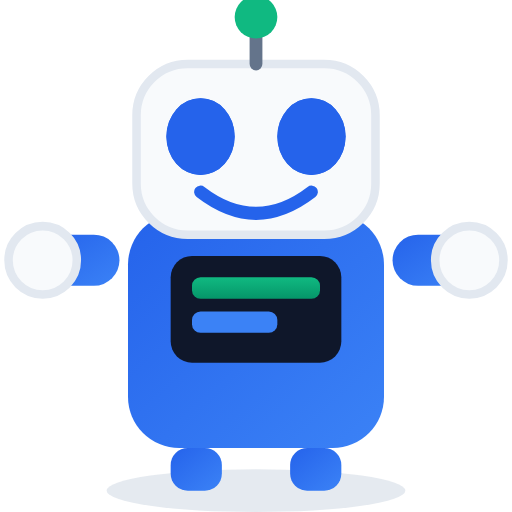
t = 0.00 s
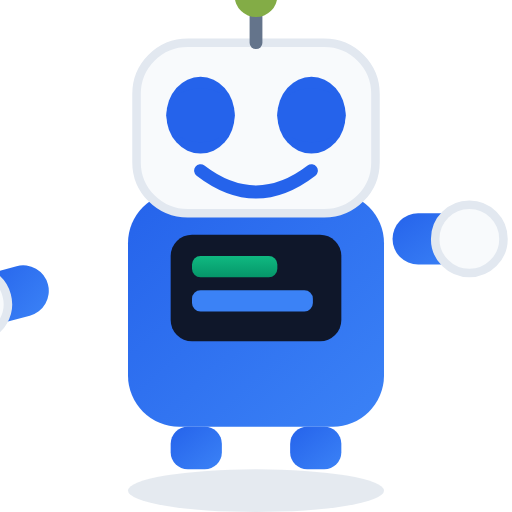
t = 0.50 s
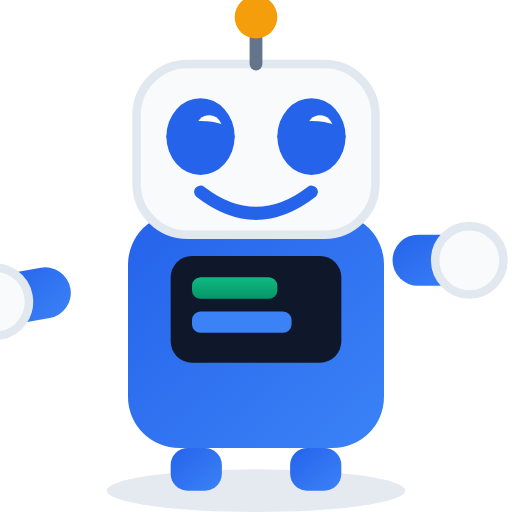
t = 1.00 s
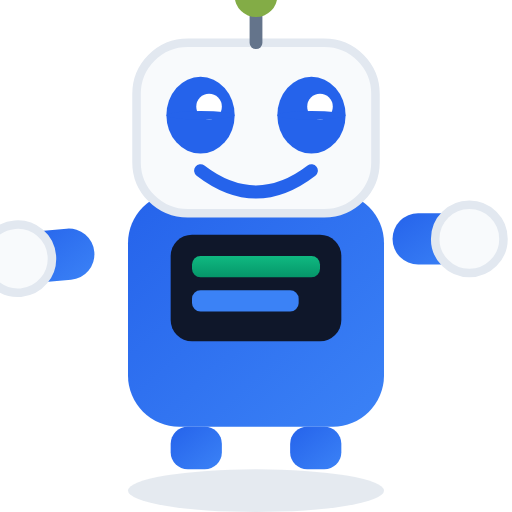
t = 1.50 s
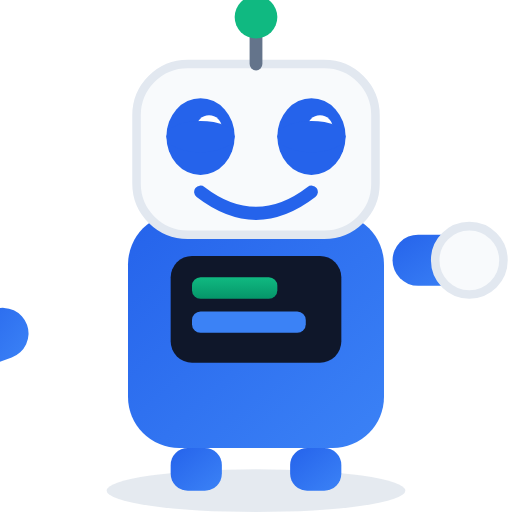
t = 2.00 s
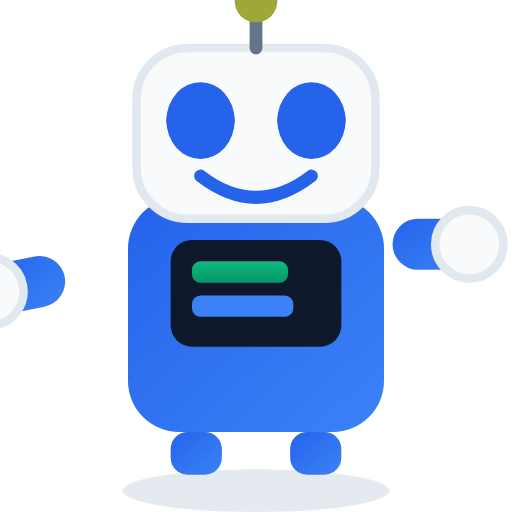
t = 2.63 s

The animated SVG that drew these frames (rendered in a browser with its animation timeline set to each time). Animation: 8 SMIL elements (animate=6,animateTransform=2); one cycle of 3.00 s, repeats indefinitely.

<svg xmlns="http://www.w3.org/2000/svg" viewBox="0 0 120 120" width="120" height="120">
  <defs>
    <linearGradient id="botBodyGrad" x1="0%" y1="0%" x2="100%" y2="100%">
      <stop offset="0%" style="stop-color:#2563EB;stop-opacity:1" />
      <stop offset="100%" style="stop-color:#3B82F6;stop-opacity:1" />
    </linearGradient>
    <linearGradient id="screenGrad" x1="0%" y1="0%" x2="0%" y2="100%">
      <stop offset="0%" style="stop-color:#10B981;stop-opacity:1" />
      <stop offset="100%" style="stop-color:#059669;stop-opacity:1" />
    </linearGradient>
  </defs>
  
  <!-- Shadow -->
  <ellipse cx="60" cy="115" rx="35" ry="5" fill="#CBD5E1" opacity="0.5">
    <animate attributeName="rx" values="35;30;35" dur="1s" repeatCount="indefinite"/>
  </ellipse>
  
  <!-- Robot Body -->
  <g>
    <!-- Bounce animation -->
    <animateTransform attributeName="transform" type="translate" values="0,0;0,-5;0,0" dur="1s" repeatCount="indefinite"/>
    
    <!-- Body -->
    <rect x="30" y="50" width="60" height="55" rx="12" fill="url(#botBodyGrad)"/>
    
    <!-- Screen on body -->
    <rect x="40" y="60" width="40" height="25" rx="5" fill="#0F172A"/>
    
    <!-- Screen bars animated -->
    <rect x="45" y="65" width="30" height="5" rx="2" fill="url(#screenGrad)">
      <animate attributeName="width" values="30;15;30" dur="1.5s" repeatCount="indefinite"/>
    </rect>
    <rect x="45" y="73" width="20" height="5" rx="2" fill="#3B82F6">
      <animate attributeName="width" values="20;30;20" dur="1.2s" repeatCount="indefinite"/>
    </rect>
    
    <!-- Head -->
    <rect x="32" y="15" width="56" height="40" rx="12" fill="#F8FAFC" stroke="#E2E8F0" stroke-width="2"/>
    
    <!-- Antenna -->
    <line x1="60" y1="15" x2="60" y2="5" stroke="#64748B" stroke-width="3" stroke-linecap="round"/>
    <circle cx="60" cy="4" r="5" fill="#10B981">
      <animate attributeName="fill" values="#10B981;#F59E0B;#10B981" dur="2s" repeatCount="indefinite"/>
    </circle>
    
    <!-- Eyes -->
    <g>
      <!-- Left eye -->
      <ellipse cx="47" cy="32" rx="8" ry="9" fill="#2563EB"/>
      <circle cx="49" cy="30" r="3" fill="white"/>
      <!-- Blink animation -->
      <ellipse cx="47" cy="32" rx="8" ry="9" fill="#2563EB">
        <animate attributeName="ry" values="9;1;9" dur="3s" repeatCount="indefinite"/>
      </ellipse>
    </g>
    <g>
      <!-- Right eye -->
      <ellipse cx="73" cy="32" rx="8" ry="9" fill="#2563EB"/>
      <circle cx="75" cy="30" r="3" fill="white"/>
      <ellipse cx="73" cy="32" rx="8" ry="9" fill="#2563EB">
        <animate attributeName="ry" values="9;1;9" dur="3s" repeatCount="indefinite"/>
      </ellipse>
    </g>
    
    <!-- Smile -->
    <path d="M47 45 Q60 55 73 45" stroke="#2563EB" stroke-width="3" fill="none" stroke-linecap="round"/>
    
    <!-- Arms -->
    <!-- Left arm waving -->
    <g transform-origin="30 65">
      <animateTransform attributeName="transform" type="rotate" values="0,30,65;-20,30,65;0,30,65" dur="0.8s" repeatCount="indefinite"/>
      <rect x="10" y="55" width="18" height="12" rx="6" fill="url(#botBodyGrad)"/>
      <circle cx="10" cy="61" r="8" fill="#F8FAFC" stroke="#E2E8F0" stroke-width="2"/>
    </g>
    
    <!-- Right arm -->
    <rect x="92" y="55" width="18" height="12" rx="6" fill="url(#botBodyGrad)"/>
    <circle cx="110" cy="61" r="8" fill="#F8FAFC" stroke="#E2E8F0" stroke-width="2"/>
    
    <!-- Legs -->
    <rect x="40" y="105" width="12" height="10" rx="4" fill="url(#botBodyGrad)"/>
    <rect x="68" y="105" width="12" height="10" rx="4" fill="url(#botBodyGrad)"/>
  </g>
</svg>